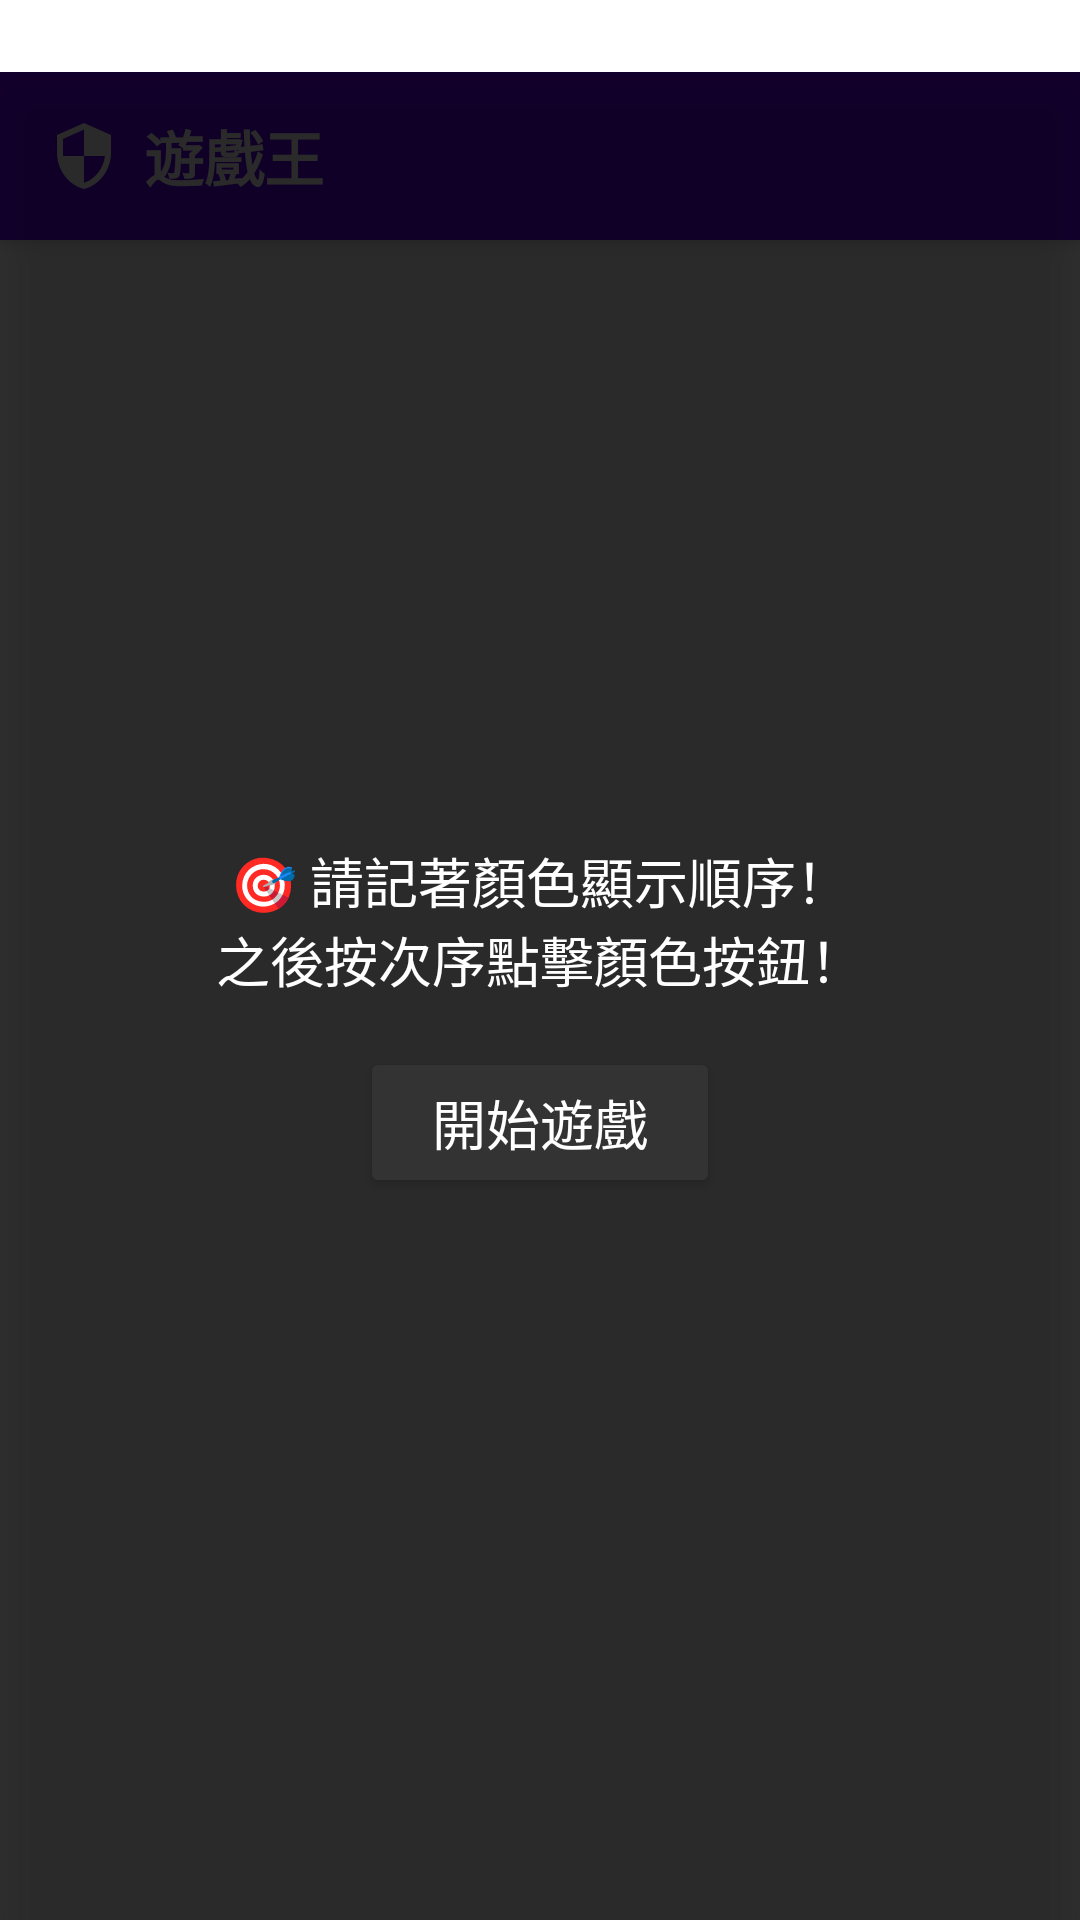

Android layout source for this screen:
<!-- AndroidManifest.xml: application theme Theme.Gema_king -->
<!-- res/layout/activity_game1.xml -->
<?xml version="1.0" encoding="utf-8"?>
<RelativeLayout xmlns:android="http://schemas.android.com/apk/res/android"
    xmlns:app="http://schemas.android.com/apk/res-auto"
    xmlns:tools="http://schemas.android.com/tools"
    android:id="@+id/main"
    android:layout_width="match_parent"
    android:layout_height="match_parent"
    tools:context=".Game1Activity"
    android:paddingTop="24dp">
    <androidx.appcompat.widget.Toolbar
        android:id="@+id/toolbar"
        android:layout_width="match_parent"
        android:layout_height="?attr/actionBarSize"
        android:background="@color/purple_500"
        android:elevation="4dp"
        android:theme="@style/ThemeOverlay.AppCompat.Dark.ActionBar"
        app:layout_constraintTop_toTopOf="parent"
        app:popupTheme="@style/ThemeOverlay.AppCompat.Light">

        <LinearLayout
            android:layout_width="match_parent"
            android:layout_height="match_parent"
            android:gravity="center_vertical"
            android:orientation="horizontal">

            <ImageView
                android:layout_width="24dp"
                android:layout_height="24dp"
                android:layout_marginEnd="8dp"
                android:src="@drawable/game_logo"
                android:contentDescription="@string/app_name" />

            <TextView
                android:layout_width="wrap_content"
                android:layout_height="wrap_content"
                android:text="@string/app_title"
                android:textColor="@android:color/white"
                android:textSize="20sp"
                android:textStyle="bold" />

        </LinearLayout>

    </androidx.appcompat.widget.Toolbar>
    <TextView
        android:id="@+id/timerTextView"
        android:layout_width="wrap_content"
        android:layout_height="wrap_content"
        android:textSize="30sp"
        android:layout_centerInParent="true"/>

    <GridLayout
        android:id="@+id/gridLayout"
        android:layout_width="200dp"
        android:layout_height="200dp"
        android:columnCount="5"
        android:rowCount="2"
        android:layout_centerInParent="true"/>

    <GridLayout
        android:id="@+id/gridLayout_answer"
        android:layout_width="200dp"
        android:layout_height="400dp"
        android:columnCount="2"
        android:rowCount="5"
        android:layout_gravity="center"
        android:layout_centerInParent="true"/>


    
    <LinearLayout
        android:id="@+id/start_overlay"
        android:layout_width="match_parent"
        android:layout_height="match_parent"
        android:orientation="vertical"
        android:gravity="center"
        android:background="#CC000000"
        android:padding="24dp"
        android:visibility="visible"
        android:elevation="10dp"
        android:clickable="true"
        android:focusable="true">

        <TextView
            android:id="@+id/start_instructions_g5"
            android:layout_width="wrap_content"
            android:layout_height="wrap_content"
            android:gravity="center"
            android:padding="16dp"
            android:text="@string/game1_start_instructions_g5"
            android:textColor="#FFFFFF"
            android:textSize="18sp" />

        <Button
            android:id="@+id/btn_start_game"
            android:layout_width="wrap_content"
            android:layout_height="wrap_content"
            android:backgroundTint="#333333"
            android:paddingLeft="24dp"
            android:paddingTop="12dp"
            android:paddingRight="24dp"
            android:paddingBottom="12dp"
            android:textColor="#FFFFFF"
            android:textSize="18sp"
            android:text="@string/btn_start_game" />
    </LinearLayout>
    <LinearLayout
        android:id="@+id/end_overlay"
        android:layout_width="match_parent"
        android:layout_height="match_parent"
        android:orientation="vertical"
        android:gravity="center"
        android:background="#CC000000"
        android:padding="24dp"
        android:visibility="gone"
        android:elevation="10dp"
        android:clickable="true"
        android:focusable="true">

        <TextView
            android:id="@+id/end_message"
            android:layout_width="wrap_content"
            android:layout_height="wrap_content"
            android:gravity="center"
            android:padding="16dp"
            android:textColor="#FFFFFF"
            android:textSize="20sp"
            android:textStyle="bold"
            android:text="@string/end_message" />

        <Button
            android:id="@+id/end_action_button"
            android:layout_width="wrap_content"
            android:layout_height="wrap_content"
            android:backgroundTint="#333333"
            android:paddingLeft="24dp"
            android:paddingTop="12dp"
            android:paddingRight="24dp"
            android:paddingBottom="12dp"
            android:textColor="#FFFFFF"
            android:textSize="18sp"
            android:text="@string/end_action_button" />
    </LinearLayout>

</RelativeLayout>
<!-- resources referenced by this layout -->
<resources>
  <color name="purple_500">#6200EE</color>
  <!-- drawable game_logo (drawable) -->
  <?xml version="1.0" encoding="utf-8"?>
  <vector xmlns:android="http://schemas.android.com/apk/res/android"
      android:width="24dp"
      android:height="24dp"
      android:viewportWidth="24"
      android:viewportHeight="24">
      <path
          android:fillColor="#FFFFFF"
          android:pathData="M12,1L3,5v6c0,5.55 3.84,10.74 9,12 5.16,-1.26 9,-6.45 9,-12V5l-9,-4zM12,11.99h7c-0.53,4.12 -3.28,7.79 -7,8.94V12H5V6.3l7,-3.11v8.8z"/>
  </vector>
  <string name="app_name">遊戲王</string>
  <string name="app_title">遊戲王</string>
  <string name="btn_start_game">開始遊戲</string>
  <string name="end_action_button">再來一次</string>
  <string name="end_message">遊戲結束</string>
  <string name="game1_start_instructions_g5">🎯 請記著顏色顯示順序！\n之後按次序點擊顏色按鈕！</string>
  <style name="Theme.Gema_king" parent="Theme.MaterialComponents.DayNight">
          
          <item name="colorPrimary">@color/primary</item>
          <item name="colorPrimaryVariant">@color/primary_variant</item>
          <item name="colorOnPrimary">@color/white</item>
          
          <item name="colorSecondary">@color/secondary</item>
          <item name="colorSecondaryVariant">@color/secondary_dark</item>
          <item name="colorOnSecondary">@color/black</item>
          
          <item name="android:statusBarColor">?attr/colorPrimaryVariant</item>
          
      </style>
  <color name="primary">#FF6200EE</color>
  <color name="primary_variant">#7E57C2</color>
  <color name="white">#FFFFFFFF</color>
  <color name="secondary">#FF03DAC5</color>
  <color name="secondary_dark">#018786</color>
  <color name="black">#FF000000</color>
</resources>
